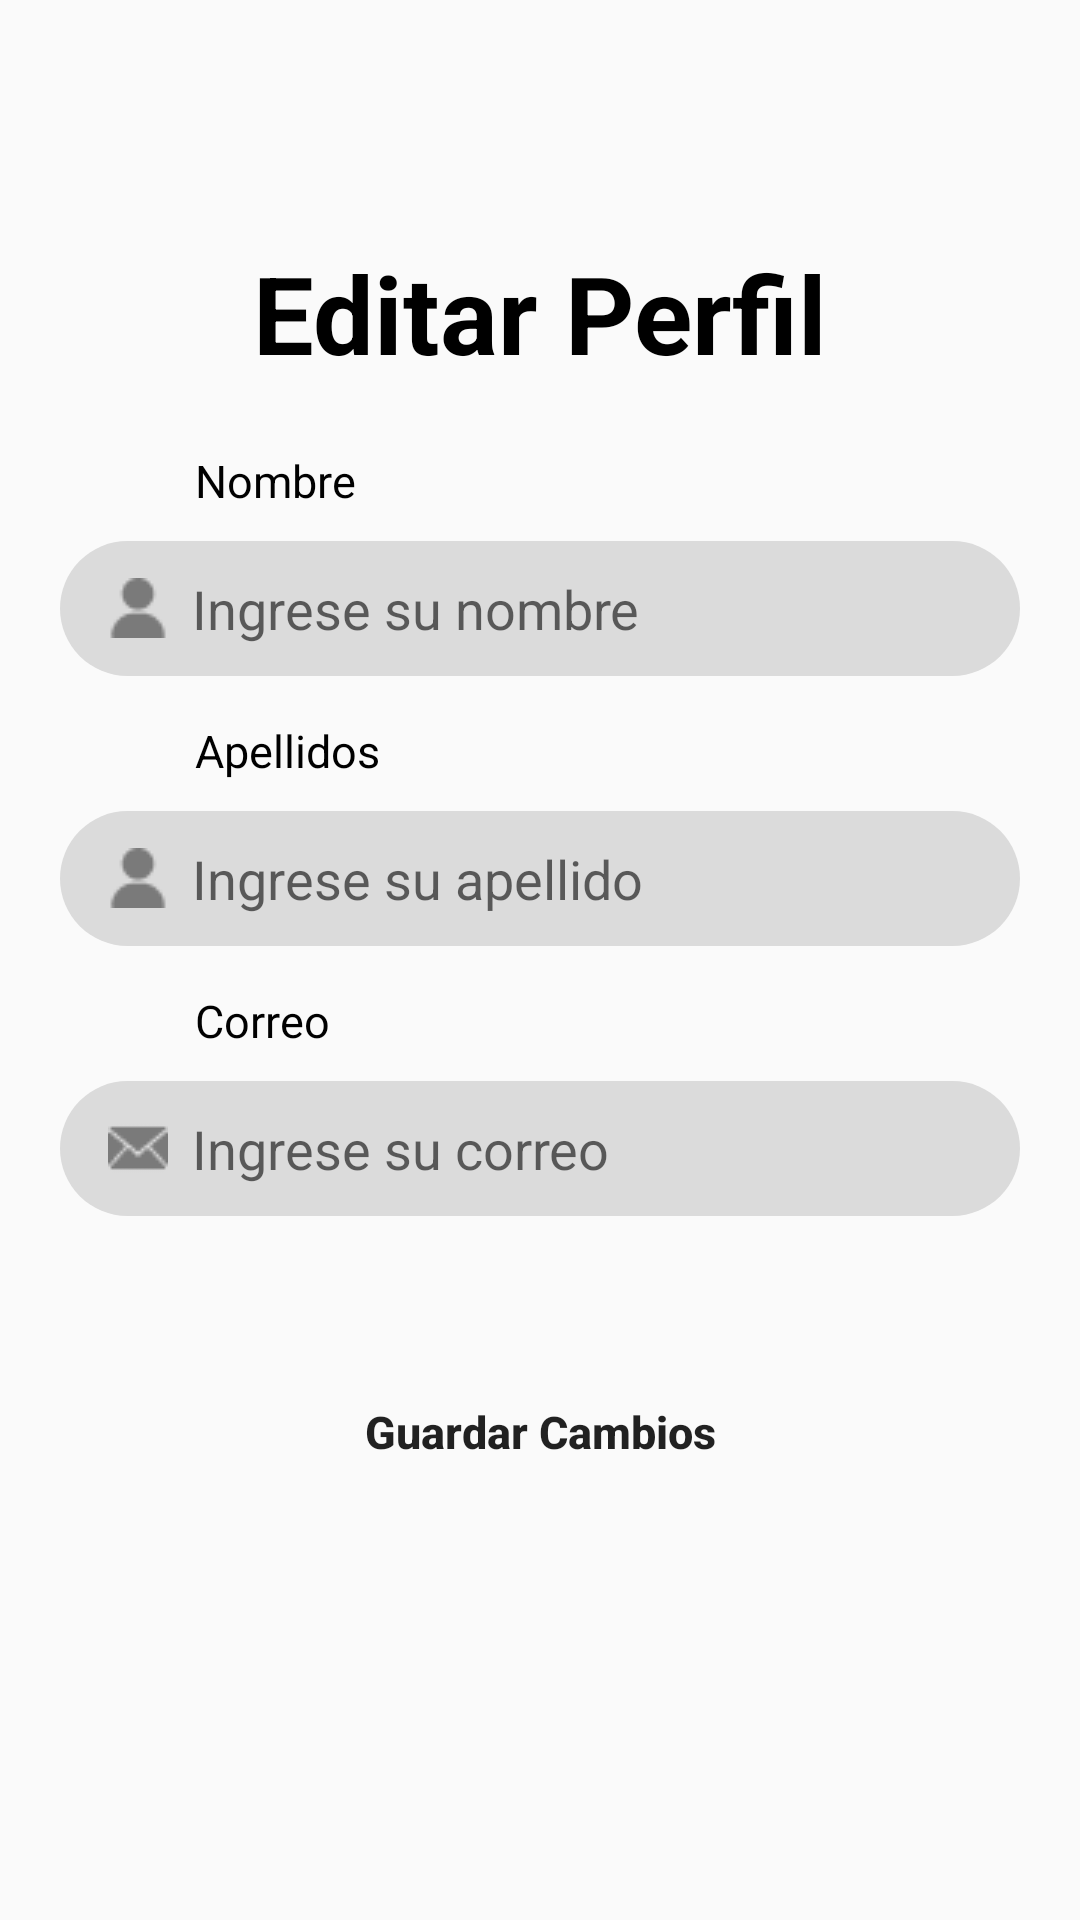

Produce the Android XML layout that renders to this screen, including the resource entries it uses.
<!-- AndroidManifest.xml: application theme Theme.Finanzi -->
<!-- res/layout/activity_edit_per.xml -->
<?xml version="1.0" encoding="utf-8"?>
<androidx.constraintlayout.widget.ConstraintLayout xmlns:android="http://schemas.android.com/apk/res/android"
    xmlns:app="http://schemas.android.com/apk/res-auto"
    xmlns:tools="http://schemas.android.com/tools"
    android:layout_width="match_parent"
    android:layout_height="match_parent"
    tools:context=".EditPerActivity">

    <LinearLayout
        android:layout_width="match_parent"
        android:layout_height="match_parent"
        android:orientation="vertical">

        <TextView
            android:id="@+id/textView"
            android:layout_width="match_parent"
            android:layout_height="wrap_content"
            android:gravity="center_horizontal"
            android:text="Editar Perfil"
            android:textColor="#000000"
            android:textSize="36sp"
            android:textStyle="bold"
            android:translationY="80dp" />
    </LinearLayout>

    <LinearLayout
        android:layout_width="match_parent"
        android:layout_height="match_parent"
        android:orientation="vertical">

        <TextView
            android:id="@+id/textView7"
            android:layout_width="match_parent"
            android:layout_height="wrap_content"
            android:paddingStart="65dp"
            android:text="Nombre"
            android:textColor="#000000"
            android:textSize="15dp"
            android:textStyle="normal"
            android:translationY="150dp" />

        <EditText
            android:id="@+id/NombreEdit"
            android:layout_width="320dp"
            android:layout_height="45dp"
            android:layout_gravity="center_horizontal"
            android:background="@drawable/lineas_de_texto"
            android:drawableStart="@drawable/usuario"
            android:drawablePadding="8dp"
            android:ems="10"
            android:inputType="textPersonName"
            android:paddingLeft="16dp"
            android:hint="Ingrese su nombre"
            android:textColor="#7a7a7a"
            android:translationY="160dp" />
    </LinearLayout>

    <LinearLayout
        android:layout_width="match_parent"
        android:layout_height="match_parent"
        android:orientation="vertical">

        <TextView
            android:id="@+id/textView8"
            android:layout_width="match_parent"
            android:layout_height="wrap_content"
            android:paddingStart="65dp"
            android:text="Apellidos"
            android:textColor="#000000"
            android:textSize="15dp"
            android:translationY="240dp" />

        <EditText
            android:id="@+id/apellidoedit"
            android:layout_width="320dp"
            android:layout_height="45dp"
            android:layout_gravity="center_horizontal"
            android:background="@drawable/lineas_de_texto"
            android:ems="10"
            android:inputType="textPersonName"
            android:hint="Ingrese su apellido"
            android:drawableStart="@drawable/usuario"
            android:paddingLeft="16dp"
            android:drawablePadding="8dp"
            android:textColor="#7a7a7a"
            android:translationY="250dp"
            />
    </LinearLayout>

    <LinearLayout
        android:layout_width="match_parent"
        android:layout_height="match_parent"
        android:orientation="vertical">

        <TextView
            android:id="@+id/textView9"
            android:layout_width="match_parent"
            android:layout_height="wrap_content"
            android:text="Correo"
            android:textColor="#000000"
            android:textSize="15dp"
            android:translationY="330dp"
            android:paddingStart="65dp"/>

        <EditText
            android:id="@+id/correoedit"
            android:layout_width="320dp"
            android:layout_height="45dp"
            android:layout_gravity="center_horizontal"
            android:background="@drawable/lineas_de_texto"
            android:ems="10"
            android:inputType="textEmailAddress"
            android:hint="Ingrese su correo"
            android:drawableStart="@drawable/sobre_de_correo_electronico"
            android:paddingLeft="16dp"
            android:drawablePadding="8dp"
            android:textColor="#7a7a7a"
            android:translationY="340dp"
            />
        <Button
            android:id="@+id/Btnguardar"
            android:layout_width="216dp"
            android:layout_height="44dp"
            android:layout_gravity="center_horizontal"
            android:background="@drawable/inicio_finanzi"
            android:text="Guardar Cambios"
            android:textAllCaps="false"
            android:textSize="15dp"
            android:textStyle="bold"
            android:translationY="390dp"
            app:backgroundTint="@null"
            app:cornerRadius="400dp" />
    </LinearLayout>


</androidx.constraintlayout.widget.ConstraintLayout>
<!-- resources referenced by this layout -->
<resources>
  <!-- drawable lineas_de_texto (drawable) -->
  <?xml version="1.0" encoding="utf-8"?>
  <selector xmlns:android="http://schemas.android.com/apk/res/android">
      <item>
          <shape android:shape="rectangle">
              <solid android:color="#DBDBDB"/>
              <corners android:radius="40dp"/>
  
          </shape>
      </item>
  </selector>
  <!-- drawable sobre_de_correo_electronico: png bitmap (drawable, 546 bytes) -->
  <!-- drawable usuario: png bitmap (drawable, 476 bytes) -->
  <style name="Theme.Finanzi" parent="Theme.AppCompat.Light.NoActionBar">
          
          <item name="colorPrimary">@color/purple_500</item>
          <item name="colorPrimaryVariant">#00000000</item>
          <item name="colorOnPrimary">@color/white</item>
          
          <item name="colorSecondary">@color/teal_200</item>
          <item name="colorSecondaryVariant">@color/teal_700</item>
          <item name="colorOnSecondary">@color/black</item>
          
          <item name="android:statusBarColor">?attr/colorPrimaryVariant</item>
          
      </style>
  <color name="purple_500">#FF6200EE</color>
  <color name="white">#FFFFFFFF</color>
  <color name="teal_200">#348BF8</color>
  <color name="teal_700">#348BF8</color>
  <color name="black">#FF000000</color>
</resources>
